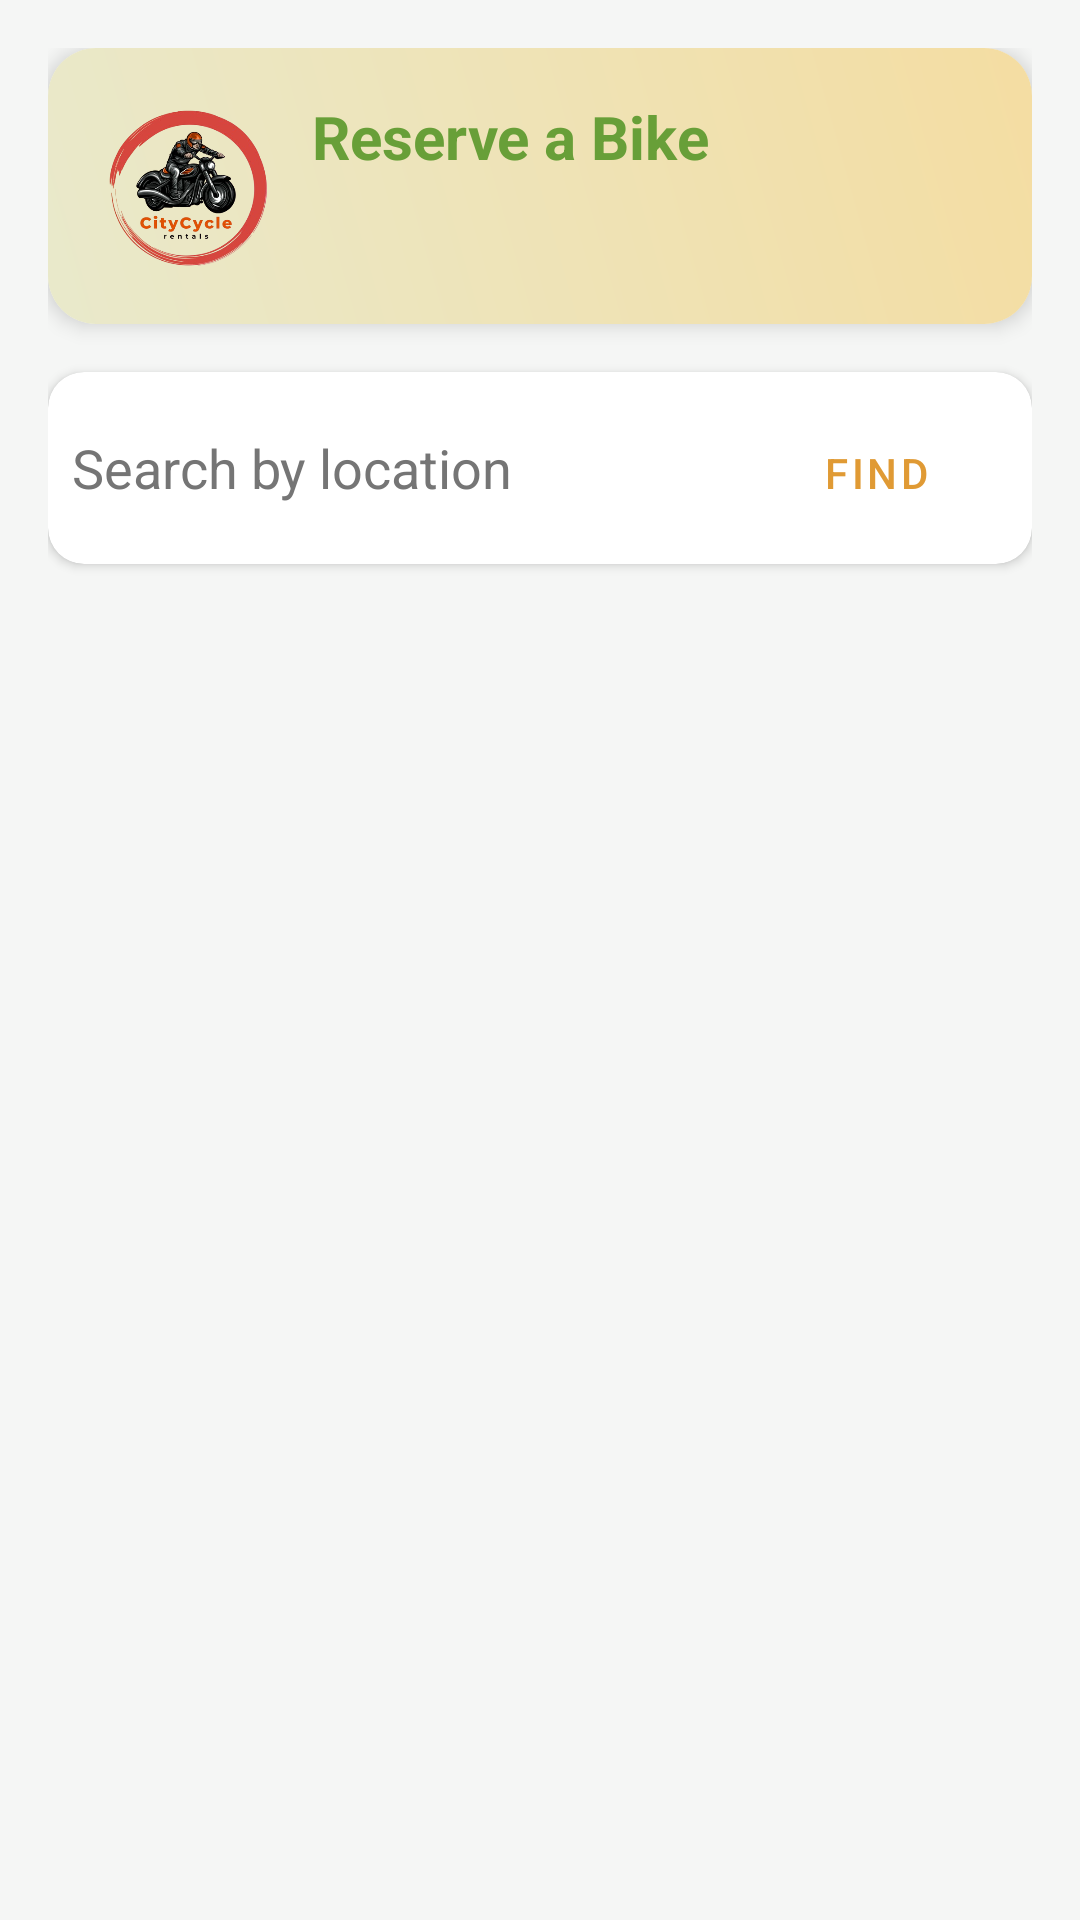

Here is an Android app screen rendered from its layout file. Give the layout XML and the strings, colors and styles it references.
<!-- AndroidManifest.xml: application theme Theme.Ccr_app -->
<!-- res/layout/fragment_reserve_bike.xml -->
<?xml version="1.0" encoding="utf-8"?>
<androidx.constraintlayout.widget.ConstraintLayout xmlns:android="http://schemas.android.com/apk/res/android"
    xmlns:app="http://schemas.android.com/apk/res-auto"
    xmlns:tools="http://schemas.android.com/tools"
    android:layout_width="match_parent"
    android:layout_height="match_parent"
    android:background="#F5F6F5"
    android:padding="16dp">

    
    <androidx.cardview.widget.CardView
        android:id="@+id/cardHeader"
        android:layout_width="match_parent"
        android:layout_height="wrap_content"
        app:cardCornerRadius="16dp"
        app:cardElevation="4dp"
        app:layout_constraintTop_toTopOf="parent">

        <LinearLayout
            android:layout_width="match_parent"
            android:layout_height="wrap_content"
            android:background="@drawable/gradient_bg"
            android:orientation="horizontal"
            android:padding="16dp">

            <ImageView
                android:id="@+id/imgLogo"
                android:layout_width="60dp"
                android:layout_height="60dp"
                android:contentDescription="CityCycle Logo"
                android:src="@drawable/logo"
                tools:ignore="HardcodedText" />

            <TextView
                android:id="@+id/tvHeader"
                android:layout_width="0dp"
                android:layout_height="wrap_content"
                android:layout_marginStart="12dp"
                android:layout_weight="1"
                android:gravity="center_vertical"
                android:text="@string/reserve_a_bike"
                android:textColor="#689F38"
                android:textSize="20sp"
                android:textStyle="bold"
                tools:ignore="TextContrastCheck" />
        </LinearLayout>
    </androidx.cardview.widget.CardView>

    
    <androidx.cardview.widget.CardView
        android:id="@+id/cardSearch"
        android:layout_width="match_parent"
        android:layout_height="wrap_content"
        app:cardCornerRadius="12dp"
        app:cardElevation="2dp"
        app:layout_constraintTop_toBottomOf="@id/cardHeader"
        android:layout_marginTop="16dp">

        <LinearLayout
            android:layout_width="match_parent"
            android:layout_height="wrap_content"
            android:orientation="horizontal"
            android:padding="8dp">

            <EditText
                android:id="@+id/etSearchLocation"
                android:layout_width="0dp"
                android:layout_height="wrap_content"
                android:layout_weight="1"
                android:background="@android:color/transparent"
                android:drawableStart="@drawable/baseline_search_24"
                android:drawablePadding="12dp"
                android:hint="@string/search_by_location"
                android:importantForAutofill="no"
                android:inputType="text"
                android:minHeight="48dp"
                android:textColor="@android:color/black"
                android:textColorHint="#757575"
                tools:ignore="VisualLintTextFieldSize" />

            <com.google.android.material.button.MaterialButton
                android:id="@+id/btnSearch"
                style="@style/Widget.MaterialComponents.Button.TextButton"
                android:layout_width="wrap_content"
                android:layout_height="wrap_content"
                android:text="@string/find"
                android:textColor="@color/primary_color"
                app:cornerRadius="8dp"
                tools:ignore="TouchTargetSizeCheck" />
        </LinearLayout>
    </androidx.cardview.widget.CardView>

    
    <androidx.recyclerview.widget.RecyclerView
        android:id="@+id/rvBikeStations"
        android:layout_width="match_parent"
        android:layout_height="0dp"
        app:layout_constraintTop_toBottomOf="@id/cardSearch"
        app:layout_constraintBottom_toBottomOf="parent"
        app:layoutManager="androidx.recyclerview.widget.LinearLayoutManager"
        android:layout_marginTop="16dp"/>

</androidx.constraintlayout.widget.ConstraintLayout>
<!-- resources referenced by this layout -->
<resources>
  <color name="primary_color">#E09A34</color>
  <!-- drawable gradient_bg (drawable) -->
  <?xml version="1.0" encoding="utf-8"?>
  <shape xmlns:android="http://schemas.android.com/apk/res/android">
      <gradient
          android:startColor="#E9E9CB"
          android:endColor="#F4DDA2"
          android:angle="45"/>
  </shape>
  <!-- drawable logo: png bitmap (drawable, 135077 bytes) -->
  <string name="find">Find</string>
  <string name="reserve_a_bike">Reserve a Bike</string>
  <string name="search_by_location">Search by location</string>
  <style name="Theme.Ccr_app" parent="Base.Theme.Ccr_app" />
  <style name="Base.Theme.Ccr_app" parent="Theme.Material3.DayNight.NoActionBar">
          
          
      </style>
</resources>
